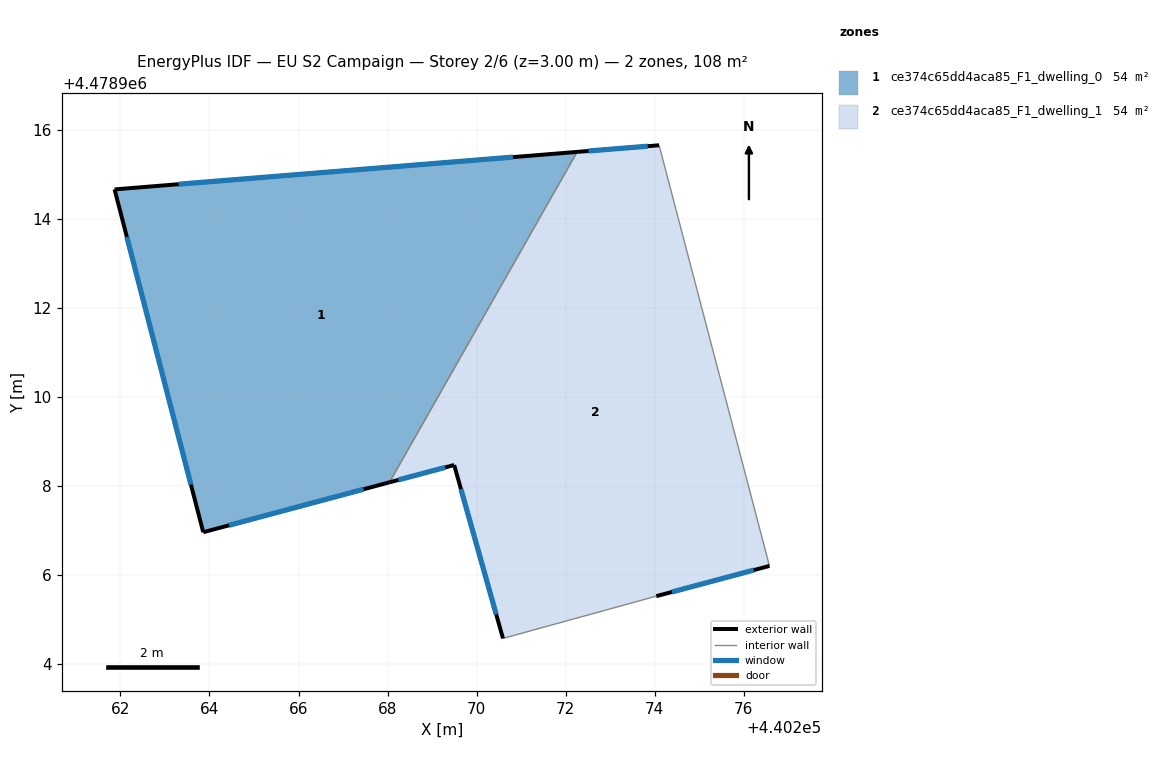
=== STOREY PLAN SPEC (per zone: floor XY polygon, exterior-wall plan segments, windows/doors) ===
zone 1: ce374c65dd4aca85_F1_dwelling_0  (54.0 m²)
  floor: (440268.04, 4478908.08) (440272.25, 4478915.50) (440261.87, 4478914.66) (440263.86, 4478906.96)
  exterior wall: (440261.87, 4478914.66) – (440272.26, 4478915.50)  [10.4 m]
    window: (440263.31, 4478914.77) – (440270.81, 4478915.38)  [16.3 m²]
  exterior wall: (440268.04, 4478908.08) – (440263.86, 4478906.96)  [4.3 m]
    window: (440267.46, 4478907.92) – (440264.44, 4478907.11)  [6.8 m²]
  exterior wall: (440263.86, 4478906.96) – (440261.87, 4478914.66)  [8.0 m]
    window: (440263.58, 4478908.03) – (440262.15, 4478913.59)  [12.4 m²]
  interior walls: 1
zone 2: ce374c65dd4aca85_F1_dwelling_1  (54.0 m²)
  floor: (440276.57, 4478906.20) (440274.10, 4478915.65) (440272.25, 4478915.50) (440268.04, 4478908.08) (440269.49, 4478908.47) (440270.59, 4478904.57) (440274.03, 4478905.52)
  exterior wall: (440270.59, 4478904.57) – (440269.49, 4478908.47)  [4.0 m]
    window: (440270.44, 4478905.11) – (440269.65, 4478907.93)  [6.3 m²]
  exterior wall: (440269.49, 4478908.47) – (440268.04, 4478908.08)  [1.5 m]
    window: (440269.29, 4478908.41) – (440268.24, 4478908.13)  [2.4 m²]
  exterior wall: (440272.26, 4478915.50) – (440274.10, 4478915.65)  [1.8 m]
    window: (440272.51, 4478915.52) – (440273.84, 4478915.63)  [2.9 m²]
  exterior wall: (440276.57, 4478906.20) – (440274.03, 4478905.52)  [2.6 m]
    window: (440276.22, 4478906.11) – (440274.38, 4478905.62)  [4.1 m²]
  interior walls: 3

=== DERIVED (storey summary) ===
Building: EU S2 Campaign
Storey: 2 of 6  (floor level z = 3.00 m)
Storey gross floor area: 107.9 m²
Zones on this storey: 2
  - ce374c65dd4aca85_F1_dwelling_0: floor 54.0 m²; exterior wall 22.7 m (68.1 m²); 3 window(s) 35.5 m²; WWR 52.2%
  - ce374c65dd4aca85_F1_dwelling_1: floor 54.0 m²; exterior wall 10.0 m (30.1 m²); 4 window(s) 15.7 m²; WWR 52.2%
Zone adjacency (shared interzone walls):
  - ce374c65dd4aca85_F1_dwelling_0 ↔ ce374c65dd4aca85_F1_dwelling_1